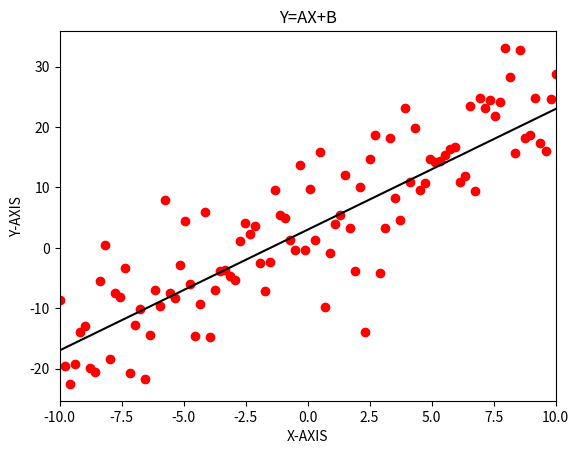

Write the Python code that produced this figure.
import matplotlib.pyplot as plt
import numpy as np
import random
a = 2
b = 3
x=np.linspace(-10,10,100)
y=[a*x[i]+b for i in range(100)]
plt.plot(x,y,c='black')
plt.xlim(-10,10)
s=np.std(x)
u=np.random.normal(0,1,100)
z=(y)+(s)*(u)
plt.scatter(x,z,c='red')
plt.xlabel('X-AXIS')
plt.ylabel('Y-AXIS')
plt.title('Y=AX+B')
plt.show()
